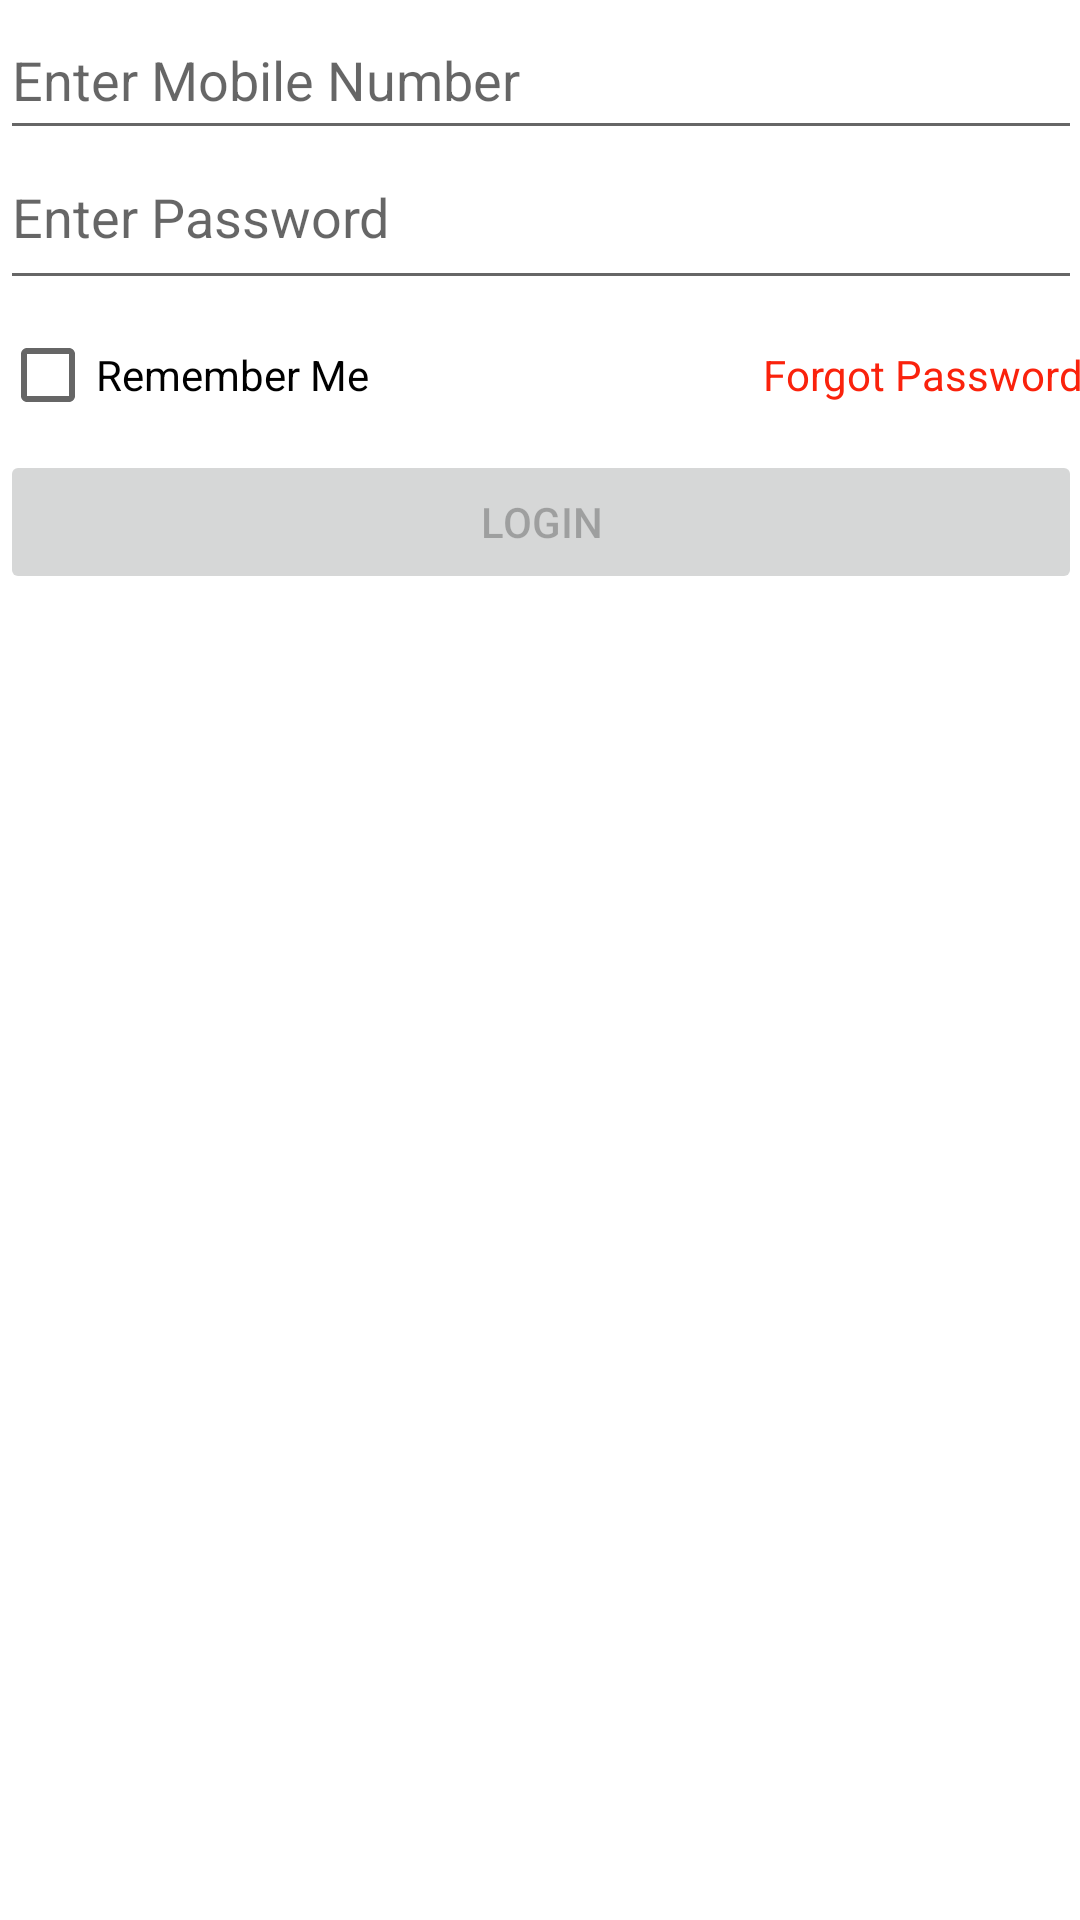

Reconstruct the res/layout file that produces this screen, plus the resources it refers to.
<!-- AndroidManifest.xml: application theme Theme.ECommerceProject -->
<!-- res/layout/fragment_sign_in.xml -->
<?xml version="1.0" encoding="utf-8"?>
<FrameLayout
    xmlns:android="http://schemas.android.com/apk/res/android"
    xmlns:tools="http://schemas.android.com/tools"
    android:layout_width="match_parent"
    android:layout_height="match_parent"
    android:padding="@dimen/activity_horizontal_margin"
    tools:context=".ui.SignInFragment"
    >

    <RelativeLayout
        android:layout_width="match_parent"
        android:layout_height="match_parent"
        >

        <EditText
            android:id="@+id/enter_mobileNumber"
            android:layout_width="match_parent"
            android:layout_height="50dp"
            android:hint="@string/mobile_number"
            android:importantForAutofill="no"
            android:inputType="phone"
            tools:ignore="TextContrastCheck"
            />

        <EditText
            android:id="@+id/enter_password"
            android:layout_width="match_parent"
            android:layout_height="50dp"
            android:layout_below="@id/enter_mobileNumber"
            android:gravity="clip_vertical"
            android:hint="@string/enter_password"
            android:importantForAutofill="no"
            android:inputType="textPassword"
            tools:ignore="TextContrastCheck"
            />

        <CheckBox
            android:id="@+id/checkbox"
            android:layout_width="wrap_content"
            android:layout_height="50dp"
            android:layout_below="@id/enter_password"
            android:layout_alignParentStart="true"
            android:text="@string/remember_me"
            />

        <TextView
            android:id="@+id/forgotPassword"
            android:layout_width="wrap_content"
            android:layout_height="wrap_content"
            android:layout_below="@id/enter_password"
            android:layout_alignBottom="@id/checkbox"
            android:layout_alignParentEnd="true"
            android:gravity="center"
            android:text="@string/forgot_password"
            android:textAlignment="center"
            android:textColor="#FA220C"
            tools:ignore="TextContrastCheck"
            />

        <Button
            android:id="@+id/login_btn"
            android:layout_width="match_parent"
            android:layout_height="wrap_content"
            android:layout_below="@id/checkbox"
            android:layout_centerHorizontal="true"
            android:enabled="false"
            android:text="@string/login"
            />
    </RelativeLayout>

</FrameLayout>
<!-- resources referenced by this layout -->
<resources>
  <string name="enter_password">Enter Password</string>
  <string name="forgot_password">Forgot Password</string>
  <string name="login">Login</string>
  <string name="mobile_number">Enter Mobile Number</string>
  <string name="remember_me">Remember Me</string>
  <style name="Theme.ECommerceProject" parent="Theme.MaterialComponents.DayNight.NoActionBar">
          
          <item name="colorPrimary">@color/primaryColor</item>
          <item name="colorPrimaryVariant">@color/primaryColor</item>
          <item name="colorOnPrimary">@color/white</item>
          
          <item name="colorSecondary">@color/primaryColor</item>
          <item name="colorSecondaryVariant">@color/primaryColor</item>
          <item name="colorOnSecondary">@color/black</item>
          
          <item name="android:statusBarColor" tools:targetApi="l">?attr/colorPrimaryVariant
          </item>
          
      </style>
  <color name="primaryColor">#C24F25</color>
  <color name="white">#FFFFFFFF</color>
  <color name="black">#FF000000</color>
</resources>
